Photos from the image-classification dataset "combined" in the GitHub repository WhenLifeHandsYouLemons/Computer-Science-IA. Its 16 classes are: decmial, division sign, eight, equal, five, four, minus sign, nine, one, plus sign, seven, six, three, times sign, two, zero.

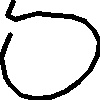
Label: zero

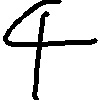
Label: four

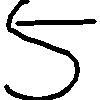
Label: five

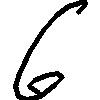
Label: six

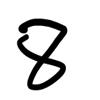
Label: eight

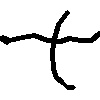
Label: plus sign
